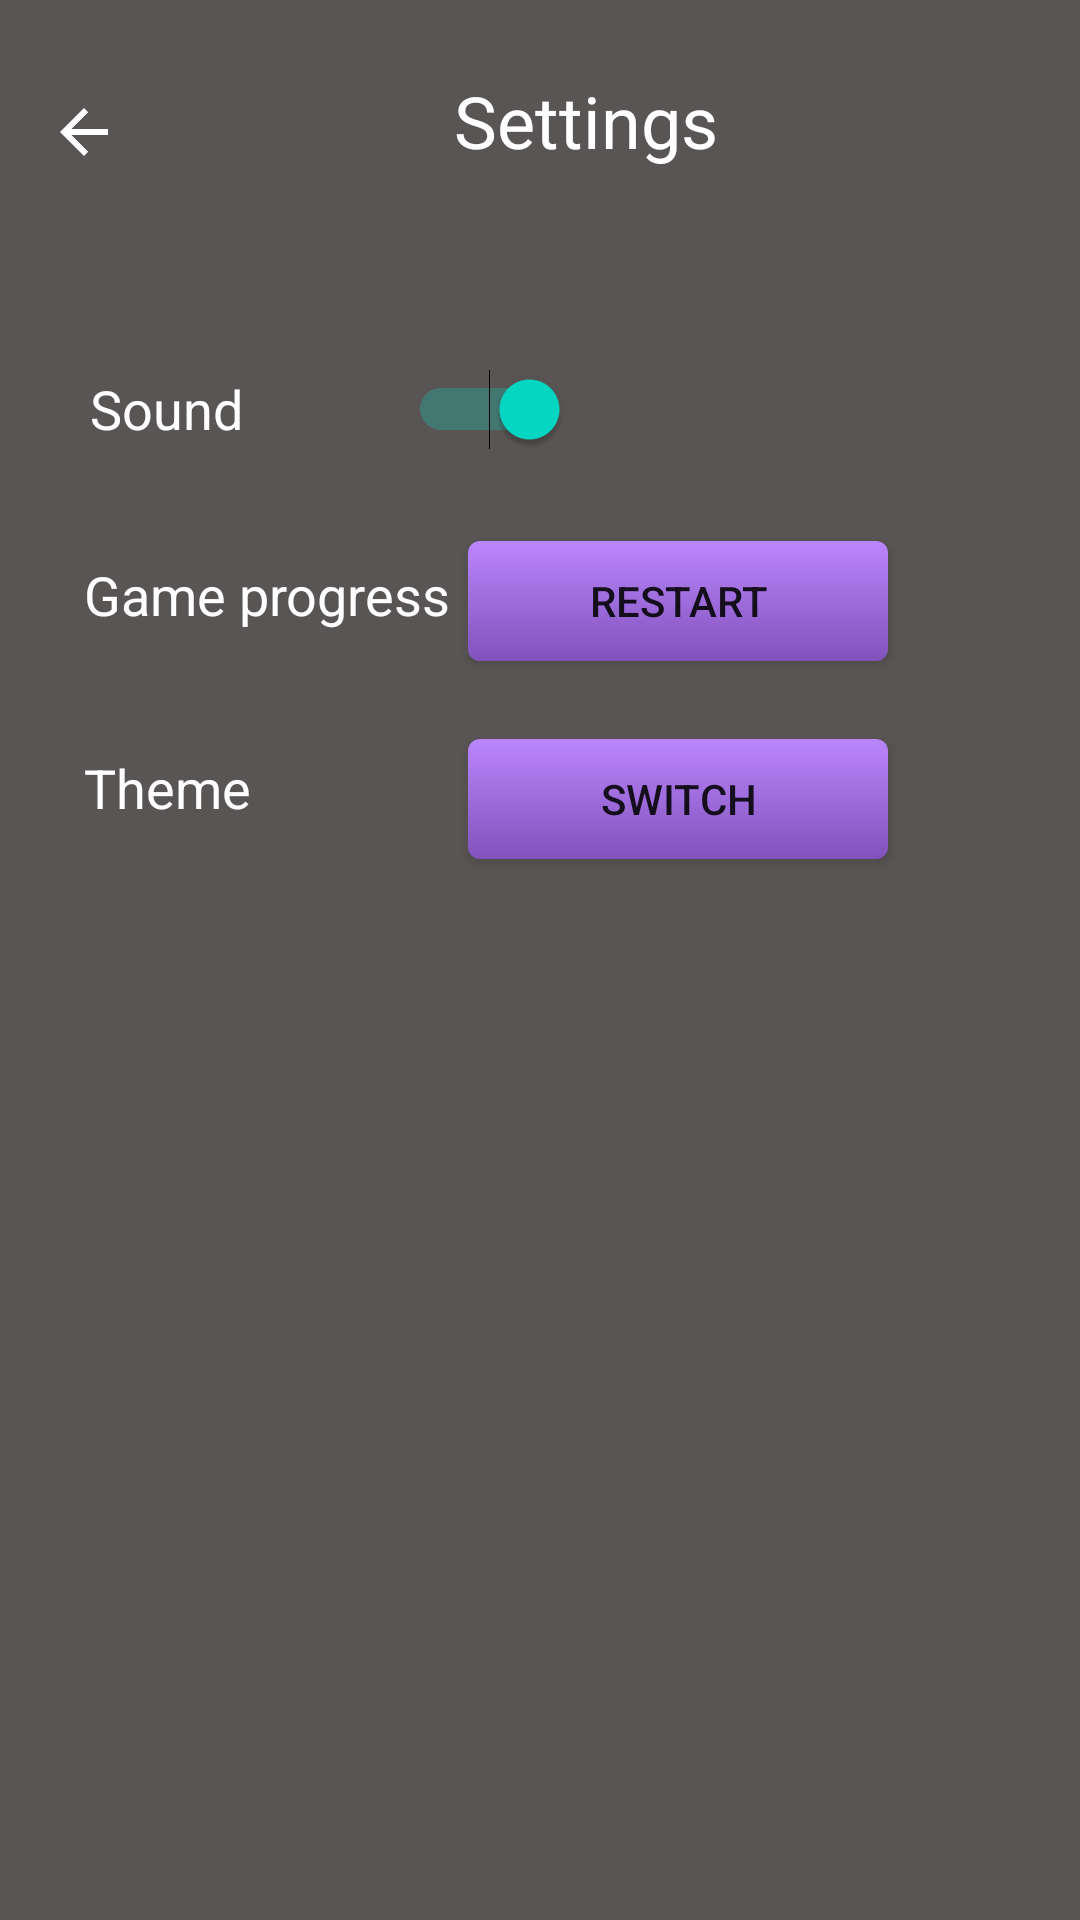

This screen was rendered from an Android layout file. Write that file and the resources it references.
<!-- AndroidManifest.xml: application theme Theme.MathRiddles -->
<!-- res/layout/fragment_settings.xml -->
<?xml version="1.0" encoding="utf-8"?>
<androidx.constraintlayout.widget.ConstraintLayout
    xmlns:android="http://schemas.android.com/apk/res/android"
    xmlns:app="http://schemas.android.com/apk/res-auto"
    xmlns:tools="http://schemas.android.com/tools"
    android:id="@+id/frameLayout6"
    android:layout_width="match_parent"
    android:layout_height="match_parent"
    tools:context=".SettingsFragment">

    <TextView
        android:id="@+id/settings_textView"
        android:layout_width="wrap_content"
        android:layout_height="wrap_content"
        android:layout_marginStart="90dp"
        android:layout_marginTop="24dp"
        android:text="Settings"
        android:textColor="#FFFFFF"
        android:textSize="24sp"
        app:layout_constraintEnd_toEndOf="parent"
        app:layout_constraintHorizontal_bias="0.151"
        app:layout_constraintStart_toEndOf="@+id/settingsBack_btn"
        app:layout_constraintTop_toTopOf="parent" />

    <ImageButton
        android:id="@+id/settingsBack_btn"
        android:layout_width="wrap_content"
        android:layout_height="wrap_content"
        android:layout_marginStart="16dp"
        android:layout_marginTop="32dp"
        android:background="@null"
        android:src="@drawable/abc_vector_test"
        app:layout_constraintStart_toStartOf="parent"
        app:layout_constraintTop_toTopOf="parent" />

    <Switch
        android:id="@+id/switch_sound"
        android:layout_width="60dp"
        android:layout_height="40dp"
        android:layout_marginTop="60dp"
        android:layout_marginEnd="170dp"
        android:checked="true"
        app:layout_constraintEnd_toEndOf="parent"
        app:layout_constraintTop_toBottomOf="@+id/settings_textView" />

    <TextView
        android:id="@+id/sound_textView"
        android:layout_width="60dp"
        android:layout_height="30dp"
        android:layout_marginStart="30dp"
        android:layout_marginTop="68dp"
        android:layout_marginEnd="20dp"
        android:text="Sound"
        android:textColor="#FFFFFF"
        android:textSize="18sp"
        app:layout_constraintEnd_toStartOf="@+id/switch_sound"
        app:layout_constraintHorizontal_bias="0.0"
        app:layout_constraintStart_toStartOf="parent"
        app:layout_constraintTop_toBottomOf="@+id/settingsBack_btn" />

    <Button
        android:id="@+id/button_switch_theme"
        android:layout_width="140dp"
        android:layout_height="40dp"
        android:layout_marginTop="26dp"
        android:layout_marginEnd="64dp"
        android:background="@drawable/button_gradient"
        android:text="Switch"
        app:backgroundTint="@null"
        app:icon="@android:drawable/stat_notify_sync"
        app:layout_constraintEnd_toEndOf="parent"
        app:layout_constraintTop_toBottomOf="@+id/restart_btn" />

    <TextView
        android:id="@+id/textView5"
        android:layout_width="wrap_content"
        android:layout_height="wrap_content"
        android:layout_marginStart="28dp"
        android:layout_marginTop="32dp"
        android:text="Game progress"
        android:textColor="#FFFFFF"
        android:textSize="18sp"
        app:layout_constraintStart_toStartOf="parent"
        app:layout_constraintTop_toBottomOf="@+id/sound_textView" />

    <TextView
        android:id="@+id/textView"
        android:layout_width="wrap_content"
        android:layout_height="wrap_content"
        android:layout_marginStart="28dp"
        android:layout_marginTop="40dp"
        android:text="Theme"
        android:textColor="#FFFFFF"
        android:textSize="18sp"
        app:layout_constraintStart_toStartOf="parent"
        app:layout_constraintTop_toBottomOf="@+id/textView5" />

    <Button
        android:id="@+id/restart_btn"
        android:layout_width="140dp"
        android:layout_height="40dp"
        android:layout_marginTop="24dp"
        android:layout_marginEnd="64dp"
        android:background="@drawable/button_gradient"
        android:text="Restart"
        app:backgroundTint="@null"
        app:icon="@android:drawable/stat_notify_sync"
        app:layout_constraintEnd_toEndOf="parent"
        app:layout_constraintTop_toBottomOf="@+id/switch_sound" />


</androidx.constraintlayout.widget.ConstraintLayout>
<!-- resources referenced by this layout -->
<resources>
  <!-- drawable button_gradient (drawable-v24) -->
  <?xml version="1.0" encoding="utf-8"?>
  <layer-list xmlns:android="http://schemas.android.com/apk/res/android">
      
      <item>
          <shape>
  
              <gradient
                  android:startColor="@color/purple_200"
                  android:endColor="@color/purple_300"
                  android:angle="270" />
              <padding
                  android:left="10dp"
                  android:top="10dp"
                  android:right="10dp"
                  android:bottom="10dp" />
              
              <corners
                  android:radius="4dp" />
          </shape>
      </item>
  
  </layer-list>
  <style name="Theme.MathRiddles" parent="Theme.MaterialComponents.DayNight.DarkActionBar">
          
          <item name="colorPrimary">@color/greyish</item>
          <item name="colorPrimaryVariant">@color/purple_700</item>
          <item name="colorOnPrimary">@color/white</item>
          
          <item name="colorSecondary">@color/teal_200</item>
          <item name="colorSecondaryVariant">@color/teal_700</item>
          <item name="colorOnSecondary">@color/black</item>
          
          <item name="android:statusBarColor" tools:targetApi="l">?attr/colorPrimary</item> //juosta laiko
          
          <item name="android:windowBackground">#FF5A5555</item>
  
      </style>
  <color name="purple_200">#FFBB86FC</color>
  <color name="purple_300">#FF8152BC</color>
  <color name="greyish">#121212</color>
  <color name="purple_700">#FF3700B3</color>
  <color name="white">#FFFFFFFF</color>
  <color name="teal_200">#FF03DAC5</color>
  <color name="teal_700">#FF018786</color>
  <color name="black">#FF000000</color>
</resources>
